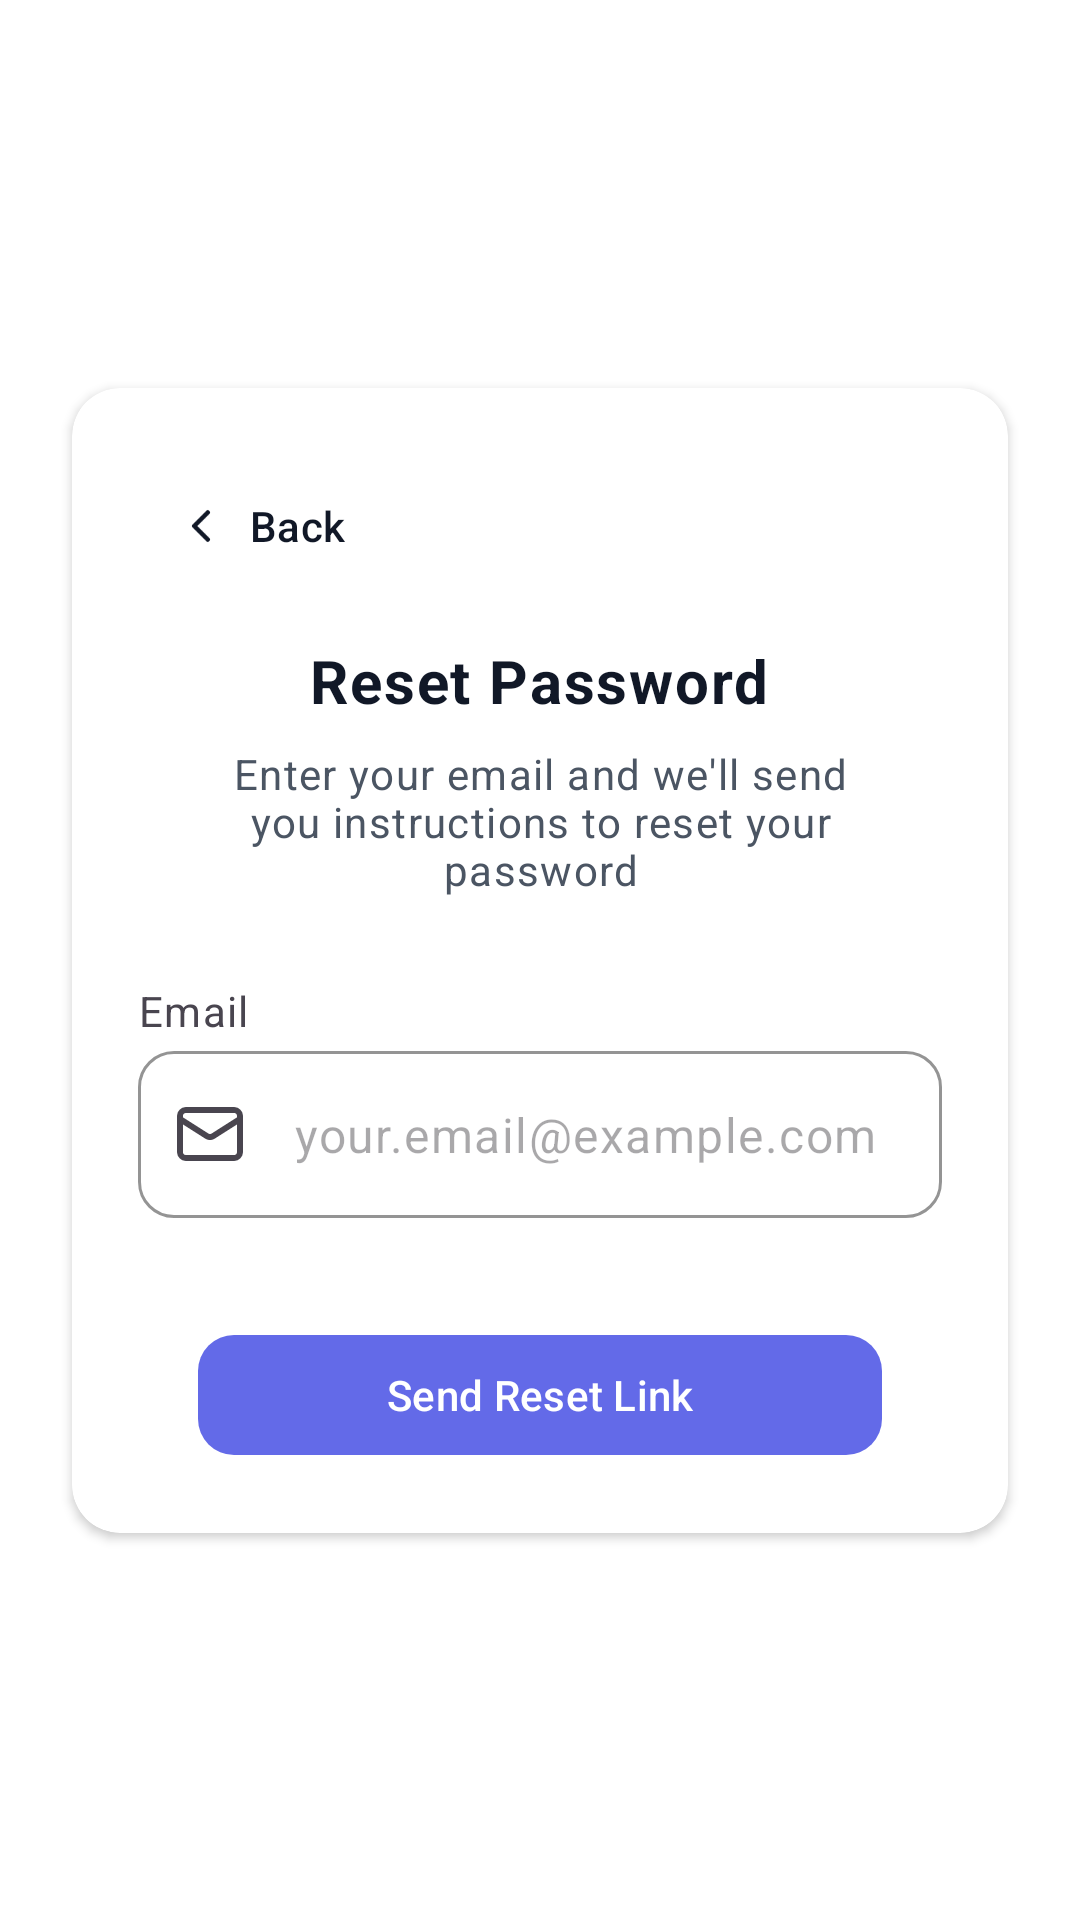

The Android layout XML behind this screen, and the referenced resources:
<!-- AndroidManifest.xml: application theme Theme.StudyAssistant -->
<!-- res/layout/fragment_reset_pass.xml -->
<?xml version="1.0" encoding="utf-8"?>
<androidx.constraintlayout.widget.ConstraintLayout
    xmlns:android="http://schemas.android.com/apk/res/android"
    xmlns:app="http://schemas.android.com/apk/res-auto"
    android:layout_width="match_parent"
    android:layout_height="match_parent">

    <com.google.android.material.card.MaterialCardView
        android:id="@+id/cvResetPass"
        android:visibility="visible"
        app:strokeWidth="0dp"
        android:layout_width="match_parent"
        android:layout_height="wrap_content"
        app:cardCornerRadius="@dimen/radius_card"
        android:layout_marginHorizontal="24dp"
        app:cardElevation="@dimen/elevation_card"
        app:cardBackgroundColor="@color/surface_card"
        app:layout_constraintTop_toTopOf="parent"
        app:layout_constraintBottom_toBottomOf="parent"
        app:layout_constraintStart_toStartOf="parent"
        app:layout_constraintEnd_toEndOf="parent">

        <LinearLayout
            android:padding="22dp"
            android:layout_width="match_parent"
            android:layout_height="match_parent"
            android:orientation="vertical">

            <com.google.android.material.button.MaterialButton
                android:id="@+id/btnBackResetPass"
                android:textColor="@color/text_primary"
                app:iconTint="@color/text_primary"
                app:icon="@drawable/ic_arrow_back"
                android:layout_width="wrap_content"
                android:text="@string/txt_back"
                style="@style/Widget.Material3.Button.TextButton.Icon"
                android:layout_height="wrap_content"/>








            <com.google.android.material.textview.MaterialTextView
                style="@style/TextAppearance.Material3.BodyLarge"
                android:id="@+id/title"
                android:textColor="@color/text_primary"
                android:layout_width="wrap_content"
                android:layout_height="wrap_content"
                android:layout_marginTop="14dp"
                android:layout_gravity="center"
                android:text="@string/txt_reset_password"
                android:textSize="20sp"
                android:textStyle="bold" />

            <com.google.android.material.textview.MaterialTextView
                style="@style/TextAppearance.Material3.BodySmall"
                android:id="@+id/subtitle"
                android:textColor="@color/text_secondary"
                android:layout_width="wrap_content"
                android:layout_height="wrap_content"
                android:layout_marginTop="8dp"
                android:textAlignment="center"
                android:layout_marginHorizontal="30dp"
                android:layout_gravity="center"
                android:text="@string/txt_reset_pass_message"
                android:textSize="14sp" />



            <com.google.android.material.textview.MaterialTextView
                style="@style/TextAppearance.Material3.BodySmall"
                android:layout_width="wrap_content"
                android:layout_height="wrap_content"
                android:layout_marginTop="28dp"
                android:text="@string/txt_email"
                android:textSize="14sp"
                />

            <com.google.android.material.textfield.TextInputLayout
                android:layout_marginTop="4dp"
                app:hintEnabled="false"
                android:layout_width="match_parent"
                android:layout_height="wrap_content"
                app:startIconDrawable="@drawable/ic_mail"
                >

                <com.google.android.material.textfield.TextInputEditText
                    android:id="@+id/etEmailResetPass"
                    android:layout_width="match_parent"
                    android:layout_height="wrap_content"
                    android:inputType="textEmailAddress"
                    android:hint="@string/txt_dummy_email" />
            </com.google.android.material.textfield.TextInputLayout>

            <com.google.android.material.button.MaterialButton
                android:id="@+id/btnSendResetLink"
                android:layout_width="match_parent"
                android:layout_height="48dp"
                android:layout_marginTop="35dp"
                app:cornerRadius="@dimen/radius_button"
                android:textColor="@color/white"
                android:textSize="14sp"
                app:iconGravity="textStart"
                app:iconSize="20dp"
                app:iconPadding="12dp"
                app:backgroundTint="@color/brand_primary"
                android:layout_marginHorizontal="20dp"
                android:text="@string/txt_send_reset_link" />

        </LinearLayout>
    </com.google.android.material.card.MaterialCardView>

    <com.google.android.material.card.MaterialCardView
        android:visibility="gone"
        app:strokeWidth="0dp"
        android:id="@+id/cvResetPassResult"
        android:layout_width="match_parent"
        android:layout_height="wrap_content"
        app:cardBackgroundColor="@color/white"
        app:cardCornerRadius="@dimen/radius_card"
        android:layout_marginHorizontal="24dp"
        app:cardElevation="@dimen/elevation_card"
        app:layout_constraintTop_toTopOf="parent"
        app:layout_constraintBottom_toBottomOf="parent"
        app:layout_constraintStart_toStartOf="parent"
        app:layout_constraintEnd_toEndOf="parent">

        <LinearLayout
            android:padding="22dp"
            android:layout_width="match_parent"
            android:layout_height="match_parent"
            android:orientation="vertical">

            <ImageView
                android:contentDescription="@string/txt_image_success"
                android:layout_width="60dp"
                android:layout_height="60dp"
                android:layout_gravity="center"
                android:src="@drawable/ic_check"
                app:tint="@android:color/holo_green_dark" />

            <com.google.android.material.textview.MaterialTextView
                style="@style/TextAppearance.Material3.BodyLarge"
                android:layout_width="wrap_content"
                android:layout_height="wrap_content"
                android:layout_marginTop="14dp"
                android:layout_gravity="center"
                android:text="@string/txt_check_inbox"
                android:textSize="20sp"
                android:textStyle="bold" />

            <com.google.android.material.textview.MaterialTextView
                style="@style/TextAppearance.Material3.BodyMedium"
                android:layout_width="wrap_content"
                android:layout_height="wrap_content"
                android:layout_marginTop="18dp"
                android:textAlignment="center"
                android:layout_marginHorizontal="30dp"
                android:layout_gravity="center"
                android:text="@string/txt_reset_pass_success_message"
                android:textSize="16sp" />

            <com.google.android.material.button.MaterialButton
                android:id="@+id/btnBackToSignIn"
                android:layout_width="match_parent"
                android:layout_height="48dp"
                android:layout_marginTop="35dp"
                app:cornerRadius="@dimen/radius_button"
                android:backgroundTint="@color/brand_primary"
                android:layout_marginHorizontal="20dp"
                android:text="@string/txt_back_to_sign_in"
                android:textAllCaps="false" />

        </LinearLayout>
    </com.google.android.material.card.MaterialCardView>

</androidx.constraintlayout.widget.ConstraintLayout>
<!-- resources referenced by this layout -->
<resources>
  <color name="brand_primary">#636AE8</color>
  <color name="surface_card">#FFFFFF</color>
  <color name="text_primary">#111827</color>
  <color name="text_secondary">#4B5563</color>
  <color name="white">#FFFFFF</color>
  <dimen name="elevation_card">2dp</dimen>
  <dimen name="radius_button">12dp</dimen>
  <dimen name="radius_card">16dp</dimen>
  <!-- drawable ic_arrow_back (drawable) -->
  <vector xmlns:android="http://schemas.android.com/apk/res/android"
      android:width="24dp"
      android:height="24dp"
      android:viewportWidth="24"
      android:viewportHeight="24">
  
      <path
          android:pathData="M15,18 L9,12 L15,6"
          android:strokeWidth="2"
          android:strokeColor="@color/black"
          android:strokeLineCap="round"
          android:strokeLineJoin="round"
          android:fillColor="@android:color/transparent"/>
  </vector>
  <!-- drawable ic_check (drawable) -->
  <vector xmlns:android="http://schemas.android.com/apk/res/android"
      android:width="24dp"
      android:height="24dp"
      android:viewportWidth="24"
      android:viewportHeight="24">
  
      <path
          android:pathData="M21.801,10A10,10 0 1,1 17,3.335"
          android:fillColor="@android:color/transparent"
          android:strokeColor="#FF1F1F1F"
          android:strokeWidth="2"
          android:strokeLineCap="round"
          android:strokeLineJoin="round" />
  
      <path
          android:pathData="M9,11l3,3L22,4"
          android:fillColor="@android:color/transparent"
          android:strokeColor="#FF1F1F1F"
          android:strokeWidth="2"
          android:strokeLineCap="round"
          android:strokeLineJoin="round" />
  </vector>
  <string name="txt_back">Back</string>
  <string name="txt_back_to_sign_in">Back to Sign In</string>
  <string name="txt_check_inbox">Check Your Inbox</string>
  <string name="txt_dummy_email">your.email@example.com</string>
  <string name="txt_email">Email</string>
  <string name="txt_image_profile">Image Profile</string>
  <string name="txt_image_success">Image Success</string>
  <string name="txt_reset_pass_message">Enter your email and we\'ll send you instructions to reset your password</string>
  <string name="txt_reset_pass_success_message">We\'ve sent password reset instructions to me@me.com</string>
  <string name="txt_reset_password">Reset Password</string>
  <string name="txt_send_reset_link">Send Reset Link</string>
  <style name="Theme.StudyAssistant" parent="Base.Theme.StudyAssistant" />
  <color name="black">#000000</color>
  <style name="Base.Theme.StudyAssistant" parent="Theme.Material3.Light.NoActionBar">
  
          <item name="android:statusBarColor">@color/white</item>
  
          <item name="android:forceDarkAllowed">false</item>
          <item name="elevationOverlayEnabled">false</item>
  
          <item name="android:colorBackground">@color/white</item>
          <item name="colorSurface">@color/white</item>
  
          <item name="textInputStyle">@style/App.TextInputLayout</item>
  
  
          <item name="android:indeterminateTint">@color/brand_primary</item>
  
      </style>
  <style name="App.TextInputLayout" parent="Widget.Material3.TextInputLayout.OutlinedBox">
          <item name="boxCornerRadiusBottomStart">@dimen/radius_text_input</item>
          <item name="boxCornerRadiusTopEnd">@dimen/radius_text_input</item>
          <item name="boxCornerRadiusTopStart">@dimen/radius_text_input</item>
          <item name="boxCornerRadiusBottomEnd">@dimen/radius_text_input</item>
          <item name="boxBackgroundColor">@color/white</item>
          <item name="boxStrokeColor">@color/brand_primary</item>
          <item name="android:textColor">@color/text_primary</item>
          <item name="hintTextColor">@color/text_secondary</item>
      </style>
  <dimen name="radius_text_input">12dp</dimen>
</resources>
